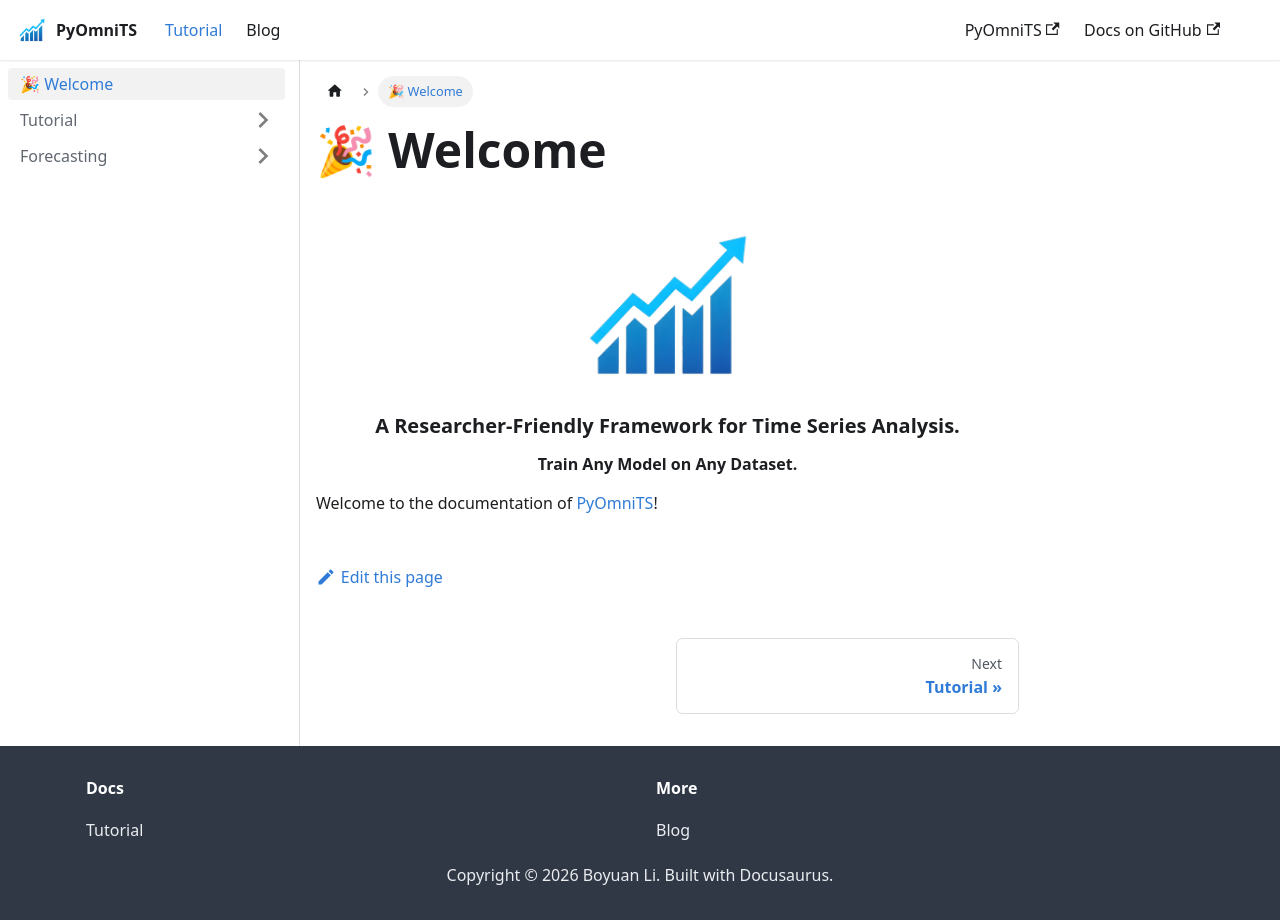

repository: Ladbaby/PyOmniTS-docs · page: docs/intro.html · generator: docusaurus

---
sidebar_position: 1
---

# 🎉 Welcome

<div align="center">
    <img src="/img/logo.png" height="200"/>
    <h3><b> A Researcher-Friendly Framework for Time Series Analysis. </b></h3>
    <h4><b> Train Any Model on Any Dataset. </b></h4>
</div>

Welcome to the documentation of [PyOmniTS](https://github.com/Ladbaby/PyOmniTS)!
